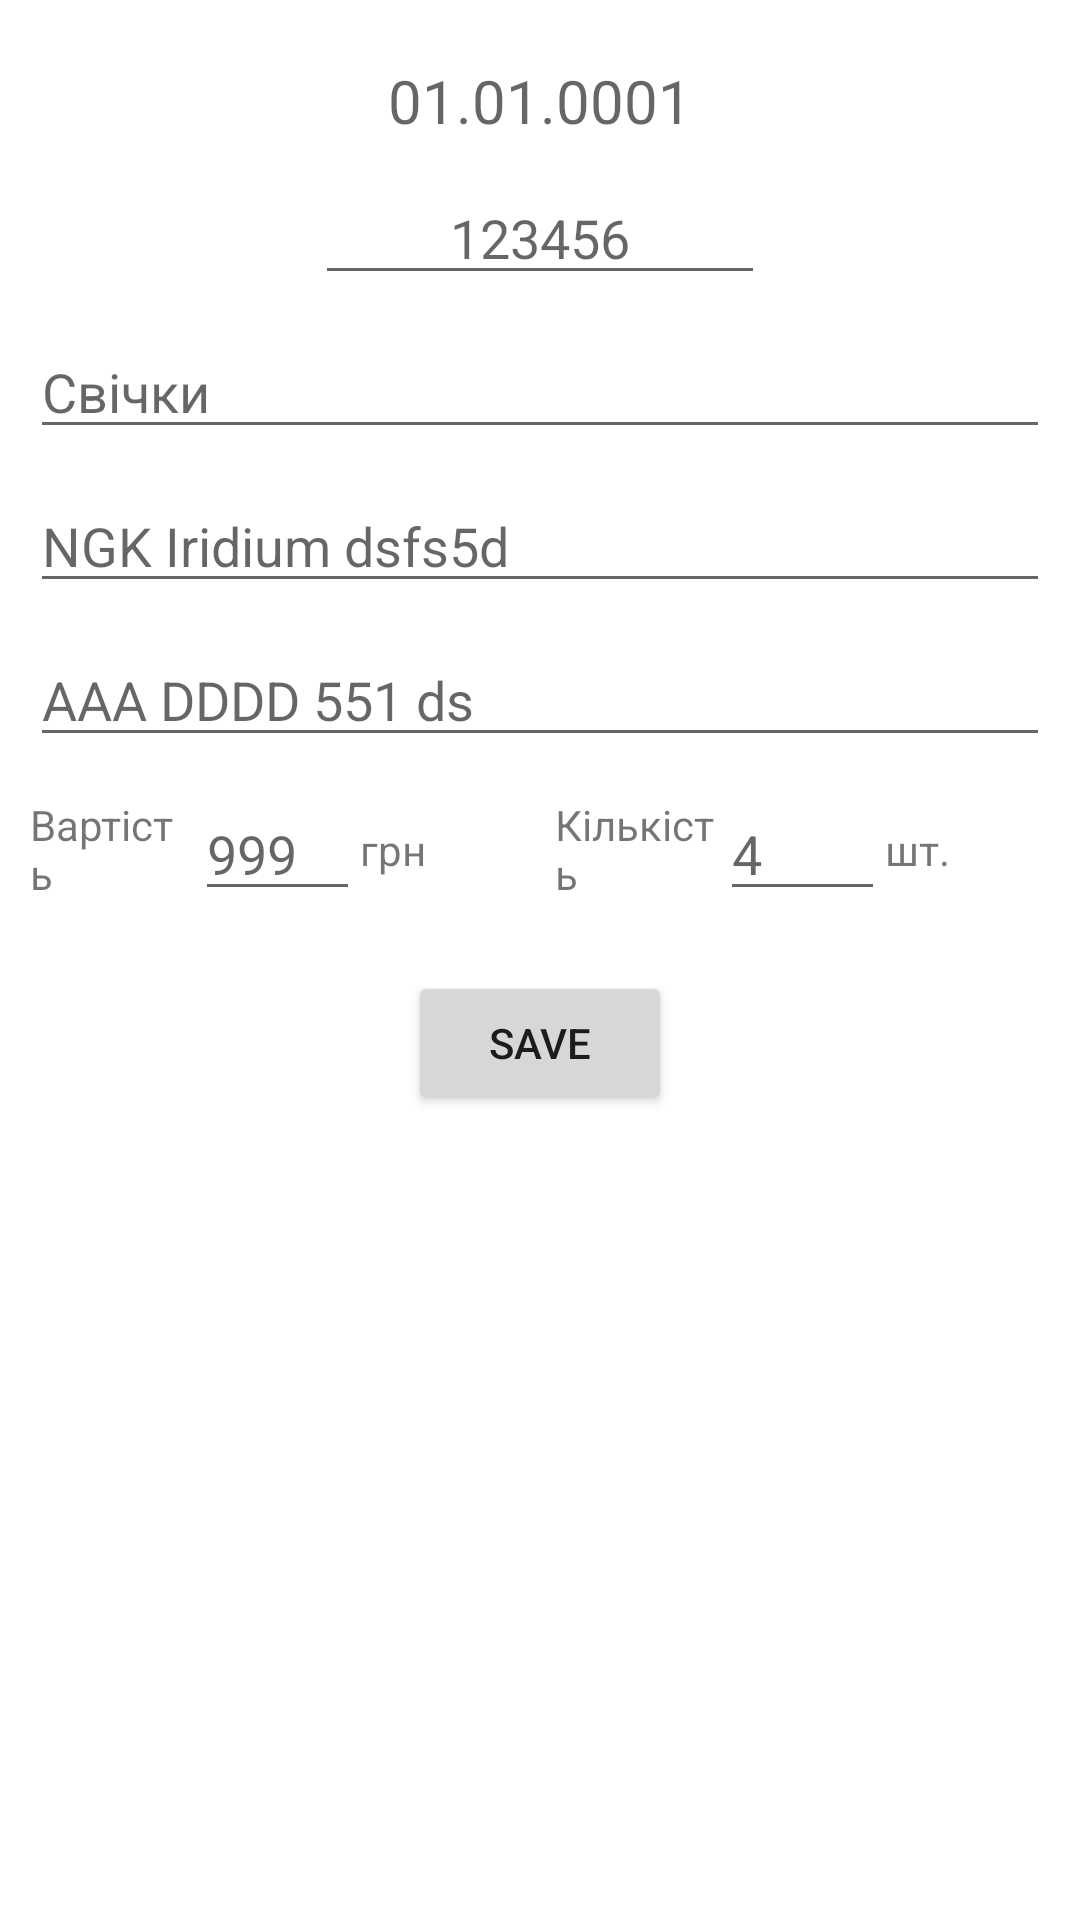

Write the Android layout XML for this screen, with the resource values it uses.
<!-- AndroidManifest.xml: application theme Theme.CarExpenses2 -->
<!-- res/layout/fragment_add.xml -->
<?xml version="1.0" encoding="utf-8"?>
<androidx.constraintlayout.widget.ConstraintLayout
    xmlns:android="http://schemas.android.com/apk/res/android"
    xmlns:app="http://schemas.android.com/apk/res-auto"
    xmlns:tools="http://schemas.android.com/tools"
    android:layout_width="match_parent"
    android:layout_height="match_parent"
    tools:context=".screens.add.FragmentAdd">


    <TextView
        android:id="@+id/date"
        android:layout_width="wrap_content"
        android:layout_height="wrap_content"
        android:hint="01.01.0001"
        android:textSize="20dp"
        android:layout_marginTop="20dp"
        app:layout_constraintEnd_toEndOf="parent"
        app:layout_constraintStart_toStartOf="parent"
        app:layout_constraintTop_toTopOf="parent" />

    <androidx.appcompat.widget.AppCompatEditText
        android:id="@+id/odometer"
        android:layout_width="150dp"
        android:layout_height="wrap_content"
        android:hint="123456"
        android:gravity="center_horizontal"
        app:layout_constraintEnd_toEndOf="parent"
        android:layout_marginTop="10dp"
        app:layout_constraintStart_toStartOf="parent"
        app:layout_constraintTop_toBottomOf="@+id/date" />

    <androidx.appcompat.widget.AppCompatEditText
        android:id="@+id/description"
        android:layout_width="0dp"
        android:layout_height="wrap_content"
        android:hint="Свічки"
        android:layout_marginStart="10dp"
        android:layout_marginEnd="10dp"
        android:layout_marginTop="10dp"
        app:layout_constraintEnd_toEndOf="parent"
        app:layout_constraintStart_toStartOf="parent"
        app:layout_constraintTop_toBottomOf="@+id/odometer" />

    <androidx.appcompat.widget.AppCompatEditText
        android:id="@+id/detail"
        android:layout_width="0dp"
        android:layout_height="wrap_content"
        android:hint="NGK Iridium dsfs5d"
        android:layout_marginTop="10dp"
        android:layout_marginStart="10dp"
        android:layout_marginEnd="10dp"
        app:layout_constraintEnd_toEndOf="parent"
        app:layout_constraintStart_toStartOf="parent"
        app:layout_constraintTop_toBottomOf="@+id/description" />

    <androidx.appcompat.widget.AppCompatEditText
        android:id="@+id/part_num"
        android:layout_width="0dp"
        android:layout_height="wrap_content"
        android:hint="AAA DDDD 551 ds"
        android:layout_marginStart="10dp"
        android:layout_marginEnd="10dp"
        android:layout_marginTop="10dp"
        app:layout_constraintEnd_toEndOf="parent"
        app:layout_constraintStart_toStartOf="parent"
        app:layout_constraintTop_toBottomOf="@+id/detail" />

    <androidx.appcompat.widget.AppCompatEditText
        android:id="@+id/price"
        android:layout_width="0dp"
        android:layout_height="wrap_content"
        android:hint="999"
        android:layout_marginTop="10dp"
        app:layout_constraintStart_toEndOf="@+id/price_text"
        app:layout_constraintTop_toBottomOf="@+id/part_num"
        app:layout_constraintEnd_toStartOf="@+id/price_title"/>

    <androidx.appcompat.widget.AppCompatEditText
        android:id="@+id/quantity"
        android:layout_width="0dp"
        android:layout_height="wrap_content"
        android:hint="4"
        android:layout_marginTop="10dp"
        app:layout_constraintStart_toEndOf="@+id/quantity_text"
        app:layout_constraintTop_toBottomOf="@+id/part_num"
        app:layout_constraintEnd_toStartOf="@+id/quantity_title"/>

    <TextView
        android:id="@+id/quantity_title"
        android:layout_width="0dp"
        android:layout_height="wrap_content"
        android:text="шт. "
        android:layout_marginEnd="10dp"
        app:layout_constraintBottom_toBottomOf="@+id/quantity"
        app:layout_constraintEnd_toEndOf="parent"
        app:layout_constraintStart_toEndOf="@+id/quantity"
        app:layout_constraintTop_toTopOf="@+id/quantity" />

    <TextView
        android:id="@+id/price_text"
        android:layout_width="0dp"
        android:layout_height="wrap_content"
        android:text="Вартість"
        android:layout_marginStart="10dp"
        app:layout_constraintBottom_toBottomOf="@+id/price"
        app:layout_constraintStart_toStartOf="parent"
        app:layout_constraintTop_toTopOf="@+id/price"
        app:layout_constraintEnd_toStartOf="@id/price"/>

    <TextView
        android:id="@+id/price_title"
        android:layout_width="0dp"
        android:layout_height="wrap_content"
        android:text="грн"
        android:layout_marginEnd="5dp"
        app:layout_constraintBottom_toBottomOf="@+id/price"
        app:layout_constraintStart_toEndOf="@+id/price"
        app:layout_constraintTop_toTopOf="@+id/price"
        app:layout_constraintEnd_toStartOf="@+id/quantity_text"/>

    <TextView
        android:id="@+id/quantity_text"
        android:layout_width="0dp"
        android:layout_height="wrap_content"
        android:text="Кількість"
        android:layout_marginStart="5dp"
        app:layout_constraintBottom_toBottomOf="@+id/quantity"
        app:layout_constraintEnd_toStartOf="@+id/quantity"
        app:layout_constraintStart_toEndOf="@+id/price_title"
        app:layout_constraintTop_toTopOf="@+id/quantity" />

    <Button
        android:id="@+id/btn_save"
        android:layout_width="wrap_content"
        android:layout_height="wrap_content"
        android:text="Save"
        android:layout_marginTop="20dp"
        app:layout_constraintEnd_toEndOf="parent"
        app:layout_constraintStart_toStartOf="parent"
        app:layout_constraintTop_toBottomOf="@+id/price" />


</androidx.constraintlayout.widget.ConstraintLayout>
<!-- resources referenced by this layout -->
<resources>
  <style name="Theme.CarExpenses2" parent="Theme.MaterialComponents.DayNight.NoActionBar">
          
          <item name="colorPrimary">@color/purple_500</item>
          <item name="colorPrimaryVariant">@color/purple_700</item>
          <item name="colorOnPrimary">@color/white</item>
          
          <item name="colorSecondary">@color/teal_200</item>
          <item name="colorSecondaryVariant">@color/teal_700</item>
          <item name="colorOnSecondary">@color/black</item>
          
          <item name="android:statusBarColor">?attr/colorPrimaryVariant</item>
          
      </style>
  <!-- not gathered from this repository: default colours our renderer supplied (Android Studio template values) -->
  <color name="purple_500">#FF6200EE</color>
  <color name="purple_700">#FF3700B3</color>
  <color name="teal_200">#FF03DAC5</color>
  <color name="teal_700">#FF018786</color>
  <color name="black">#FF000000</color>
  <color name="white">#FFFFFFFF</color>
</resources>
